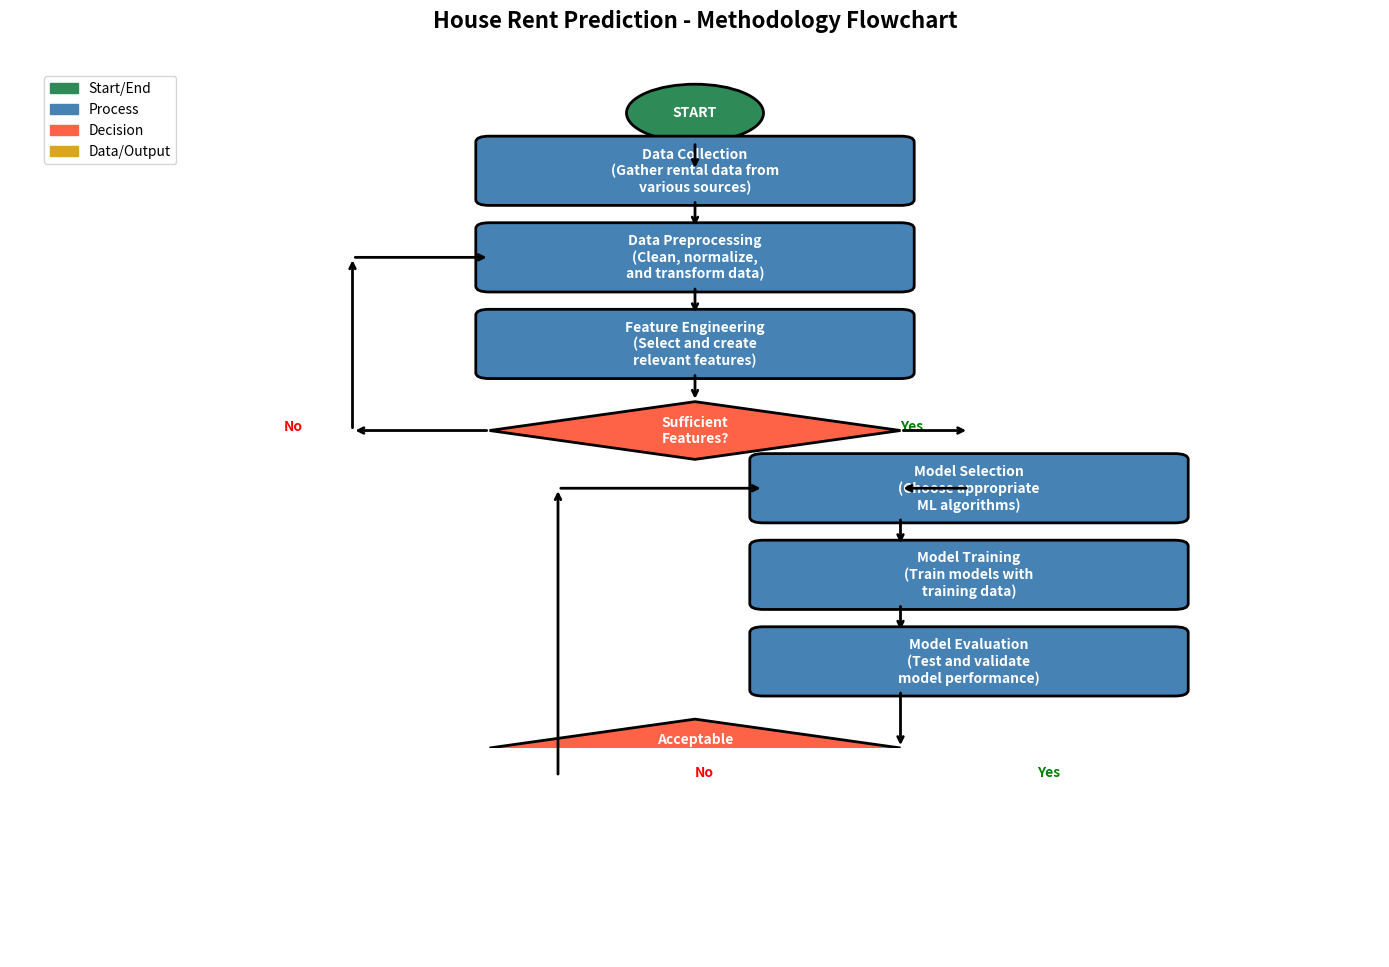

Here is the Python script that generated this plot:
import matplotlib.pyplot as plt
import matplotlib.patches as mpatches
from matplotlib.patches import FancyBboxPatch, Circle, Rectangle
import numpy as np

# Create figure and axis
fig, ax = plt.subplots(1, 1, figsize=(14, 10))
ax.set_xlim(0, 10)
ax.set_ylim(0, 12)
ax.axis('off')

# Define colors
colors = {
    'start_end': '#2E8B57',  # Sea Green
    'process': '#4682B4',    # Steel Blue
    'decision': '#FF6347',  # Tomato
    'data': '#DAA520'       # Goldenrod
}

# Function to create rounded rectangle
def create_rounded_rect(ax, xy, width, height, color, text, text_color='white'):
    box = FancyBboxPatch(xy, width, height,
                        boxstyle="round,pad=0.1",
                        facecolor=color, edgecolor='black', linewidth=2)
    ax.add_patch(box)
    ax.text(xy[0] + width/2, xy[1] + height/2, text,
            ha='center', va='center', fontsize=10, fontweight='bold',
            color=text_color, wrap=True)
    return box

# Function to create diamond shape for decisions
def create_diamond(ax, xy, width, height, color, text):
    # Create diamond using polygon
    center_x, center_y = xy[0] + width/2, xy[1] + height/2
    points = np.array([
        [center_x, center_y + height/2],  # Top
        [center_x + width/2, center_y],    # Right
        [center_x, center_y - height/2], # Bottom
        [center_x - width/2, center_y]   # Left
    ])
    diamond = plt.Polygon(points, closed=True, facecolor=color,
                         edgecolor='black', linewidth=2)
    ax.add_patch(diamond)
    ax.text(center_x, center_y, text, ha='center', va='center',
            fontsize=10, fontweight='bold', color='white', wrap=True)
    return diamond

# Function to create circle
def create_circle(ax, xy, radius, color, text):
    circle = Circle(xy, radius, facecolor=color, edgecolor='black', linewidth=2)
    ax.add_patch(circle)
    ax.text(xy[0], xy[1], text, ha='center', va='center',
            fontsize=10, fontweight='bold', color='white')
    return circle

# Function to draw arrow
def draw_arrow(ax, start, end, color='black'):
    ax.annotate('', xy=end, xytext=start,
                arrowprops=dict(arrowstyle='->', color=color, lw=2))

# Start
start = create_circle(ax, (5, 11), 0.5, colors['start_end'], 'START')

# Step 1: Data Collection
step1 = create_rounded_rect(ax, (3.5, 9.5), 3, 1, colors['process'], 'Data Collection\n(Gather rental data from\nvarious sources)')
draw_arrow(ax, (5, 10.5), (5, 10))

# Step 2: Data Preprocessing
step2 = create_rounded_rect(ax, (3.5, 8), 3, 1, colors['process'], 'Data Preprocessing\n(Clean, normalize,\nand transform data)')
draw_arrow(ax, (5, 9.5), (5, 9))

# Step 3: Feature Engineering
step3 = create_rounded_rect(ax, (3.5, 6.5), 3, 1, colors['process'], 'Feature Engineering\n(Select and create\nrelevant features)')
draw_arrow(ax, (5, 8), (5, 7.5))

# Decision: Sufficient Features?
decision1 = create_diamond(ax, (3.5, 5), 3, 1, colors['decision'], 'Sufficient\nFeatures?')
draw_arrow(ax, (5, 6.5), (5, 6))

# No - Go back to feature engineering
ax.text(2, 5.5, 'No', fontsize=10, fontweight='bold', color='red')
draw_arrow(ax, (3.5, 5.5), (2.5, 5.5))
draw_arrow(ax, (2.5, 5.5), (2.5, 8.5))
draw_arrow(ax, (2.5, 8.5), (3.5, 8.5))

# Yes - Proceed to model selection
ax.text(6.5, 5.5, 'Yes', fontsize=10, fontweight='bold', color='green')
draw_arrow(ax, (6.5, 5.5), (7, 5.5))

# Step 4: Model Selection
step4 = create_rounded_rect(ax, (5.5, 4), 3, 1, colors['process'], 'Model Selection\n(Choose appropriate\nML algorithms)')
draw_arrow(ax, (7, 4.5), (6.5, 4.5))

# Step 5: Model Training
step5 = create_rounded_rect(ax, (5.5, 2.5), 3, 1, colors['process'], 'Model Training\n(Train models with\ntraining data)')
draw_arrow(ax, (6.5, 4), (6.5, 3.5))

# Step 6: Model Evaluation
step6 = create_rounded_rect(ax, (5.5, 1), 3, 1, colors['process'], 'Model Evaluation\n(Test and validate\nmodel performance)')
draw_arrow(ax, (6.5, 2.5), (6.5, 2))

# Decision: Acceptable Performance?
decision2 = create_diamond(ax, (3.5, -0.5), 3, 1, colors['decision'], 'Acceptable\nPerformance?')
draw_arrow(ax, (6.5, 1), (6.5, 0))

# No - Go back to model selection
ax.text(5, -0.5, 'No', fontsize=10, fontweight='bold', color='red')
draw_arrow(ax, (5, -0.5), (4, -0.5))
draw_arrow(ax, (4, -0.5), (4, 4.5))
draw_arrow(ax, (4, 4.5), (5.5, 4.5))

# Yes - Deploy model
ax.text(7.5, -0.5, 'Yes', fontsize=10, fontweight='bold', color='green')
draw_arrow(ax, (7.5, -0.5), (8, -0.5))

# Step 7: Model Deployment
step7 = create_rounded_rect(ax, (7, -2), 3, 1, colors['data'], 'Model Deployment\n(Deploy trained model\nto production)')
draw_arrow(ax, (8, -0.5), (8.5, -1))

# End
end = create_circle(ax, (8.5, -3.5), 0.5, colors['start_end'], 'END')
draw_arrow(ax, (8.5, -2), (8.5, -3))

# Add title
plt.title('House Rent Prediction - Methodology Flowchart', fontsize=16, fontweight='bold', pad=20)

# Add legend
legend_elements = [
    mpatches.Patch(color=colors['start_end'], label='Start/End'),
    mpatches.Patch(color=colors['process'], label='Process'),
    mpatches.Patch(color=colors['decision'], label='Decision'),
    mpatches.Patch(color=colors['data'], label='Data/Output')
]
ax.legend(handles=legend_elements, loc='upper left', bbox_to_anchor=(0.02, 0.98))

plt.tight_layout()
plt.savefig('methodology_flowchart.png', dpi=300, bbox_inches='tight')
plt.show()

print("Methodology flowchart saved as 'methodology_flowchart.png'")